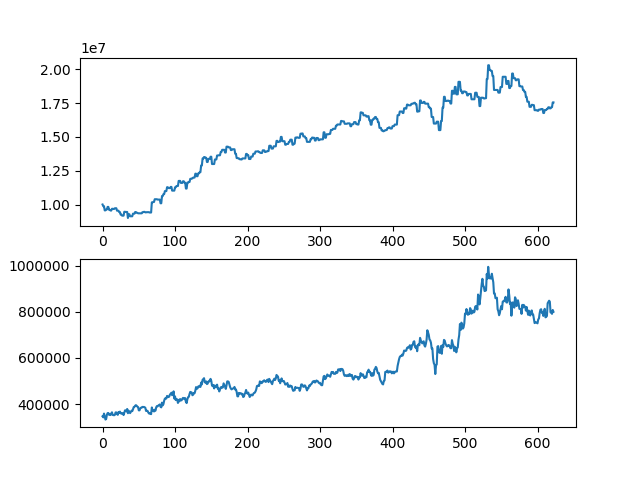

The table this chart was drawn from, first rows:
asset, close
10000000, 346500
9874000, 342000
9874000, 358500
9563500, 347000
9563500, 332500
9633500, 335000
9633500, 353500
9822500, 360500
9822500, 361000
9606500, 353000
9606500, 354000
9552500, 352000
9552500, 359000
9682500, 364000
9682500, 352500
9669000, 352000
9669000, 351000
9723000, 353000
9723000, 363500
9723000, 363500
9541000, 356500
9541000, 353000
9541000, 365000
9437000, 361000
9437000, 367000
9249500, 359500
9249500, 360000
9174500, 357000
9174500, 360000
9174500, 352000
9460500, 363000
9460500, 372500
9448000, 372000
9448000, 368000
9448000, 378500
9004000, 360000
9279000, 371000
9279000, 366500
9129000, 360500
9129000, 365500
9129000, 371000
9129000, 369000
9321000, 377000
9321000, 386500
9321000, 387500
9441000, 392500
9441000, 395000
9383500, 392500
9383500, 388500
9347500, 387000
9347500, 372500
9347500, 372500
9347500, 381000
9347500, 384000
9347500, 384000
9431500, 387500
9431500, 386500
9455500, 387500
9455500, 385500
9419500, 384000
... 563 more rows
